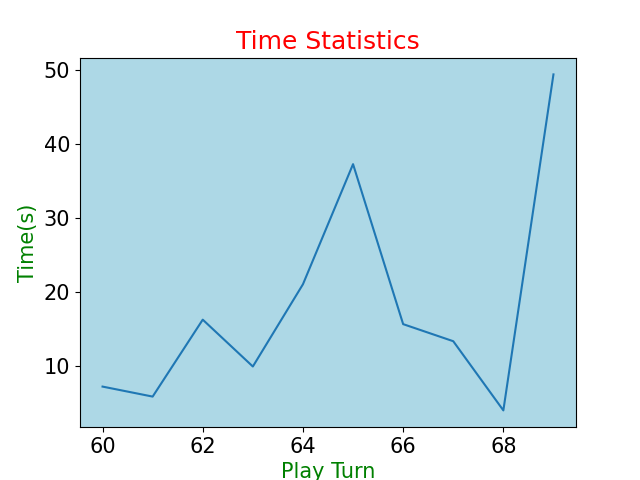

Data behind this chart, as committed beside it:
, Play Time, ID
0, 24.3, 0
1, 31.05, 1
2, 7.069, 2
3, 107.9, 3
4, 1.359, 4
5, 37.16, 5
6, 31.83, 6
7, 6.556, 7
8, 21.24, 8
9, 35.65, 9
10, 40, 10
11, 10.13, 11
12, 10.77, 12
13, 25.26, 13
14, 9.264, 14
15, 8.577, 15
16, 10.96, 16
17, 80.62, 17
18, 8.375, 18
19, 5.14, 19
20, 22.95, 20
21, 1.059, 21
22, 4.585, 22
23, 12.25, 23
24, 12.06, 24
25, 3.691, 25
26, 4.786, 26
27, 10.59, 27
28, 25.59, 28
29, 6.6, 29
30, 50.83, 30
31, 50.83, 31
32, 7.869, 32
33, 4.454, 33
34, 6.756, 34
35, 2.981, 35
36, 9.387, 36
37, 19.4, 37
38, 4.055, 38
39, 4.073, 39
40, 1.967, 40
41, 4.23, 41
42, 3.727, 42
43, 8.918, 43
44, 0.811, 44
45, 17.88, 45
46, 17.77, 46
47, 1.162, 47
48, 2.67, 48
49, 0.708, 49
50, 1.984, 50
51, 1.715, 51
52, 1.059, 52
53, 8.167, 53
54, 8.167, 54
55, 2.262, 55
56, 15.06, 56
57, 15.06, 57
58, 20.62, 58
59, 6.142, 59
... 10 more rows
